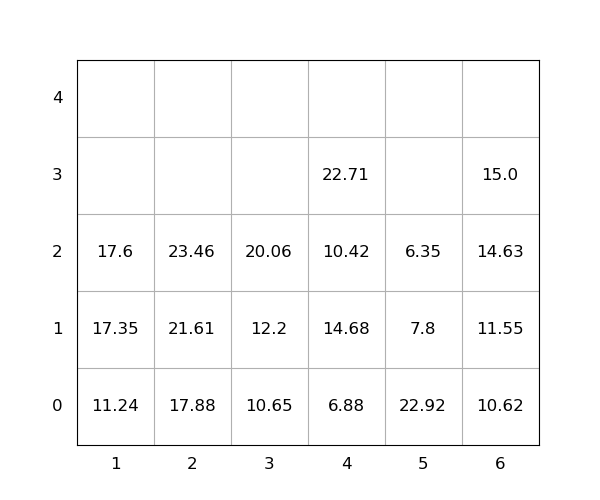

The table this chart was drawn from, first rows:
idx, loc_x, loc_y, loc_z, weight, group, score, seq, reloc, size(ft)
1, 4, 0, 0, 6.88, 0, 6.88, 0, 0, 20
2, 5, 0, 0, 22.92, 0, 22.92, 0, 1.0, 20
3, 4, 0, 1, 14.68, 0, 14.68, 0, 1.0, 20
4, 5, 0, 1, 7.8, 0, 7.8, 0, 1.0, 20
5, 2, 0, 0, 17.88, 0, 17.88, 0, 0, 20
6, 1, 0, 0, 11.24, 0, 11.24, 0, 0, 20
7, 4, 0, 2, 10.42, 0, 10.42, 0, 1.0, 20
8, 3, 0, 0, 10.65, 0, 10.65, 1, 0, 20
9, 4, 0, 3, 22.71, 0, 22.71, 2, 1.0, 20
10, 6, 0, 0, 10.62, 0, 10.62, 3, 0, 20
11, 2, 0, 1, 21.61, 0, 21.61, 4, 0, 20
12, 6, 0, 1, 11.55, 0, 11.55, 5, 0, 20
13, 1, 0, 1, 17.35, 0, 17.35, 6, 0, 20
14, 2, 0, 2, 23.46, 0, 23.46, 7, 0, 20
15, 6, 0, 2, 14.63, 0, 14.63, 8, 0, 20
16, 3, 0, 1, 12.2, 0, 12.2, 9, 0, 20
17, 3, 0, 2, 20.06, 0, 20.06, 10, 0, 20
18, 1, 0, 2, 17.6, 0, 17.6, 11, 0, 20
19, 5, 0, 2, 6.35, 0, 6.35, 12, 1.0, 20
20, 6, 0, 3, 15.0, 0, 15.0, 13, 0, 20
